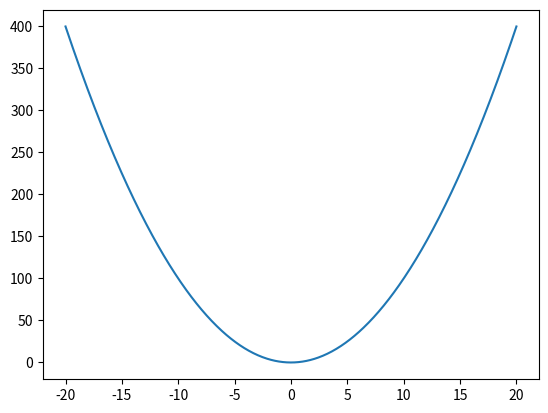

This chart was generated by the following Python code: (Note: this script raises an exception after producing the figure.)
#! /usr/bin/python
# -*- coding: utf-8 -*-

import numpy as np

import matplotlib
matplotlib.use("Agg")

import matplotlib.pyplot as plt

import matplotlib.font_manager
fontprop = matplotlib.font_manager.FontProperties(fname="Library/Fonts/fonts-japanese-gothic.ttf")


x = np.linspace(-20, 20, 800)

# y = pow(x, 2);
y = (x**2)

plt.plot(x, y)

plt.savefig("/Users/<user>/Desktop/graph3.png")

plt.show()
